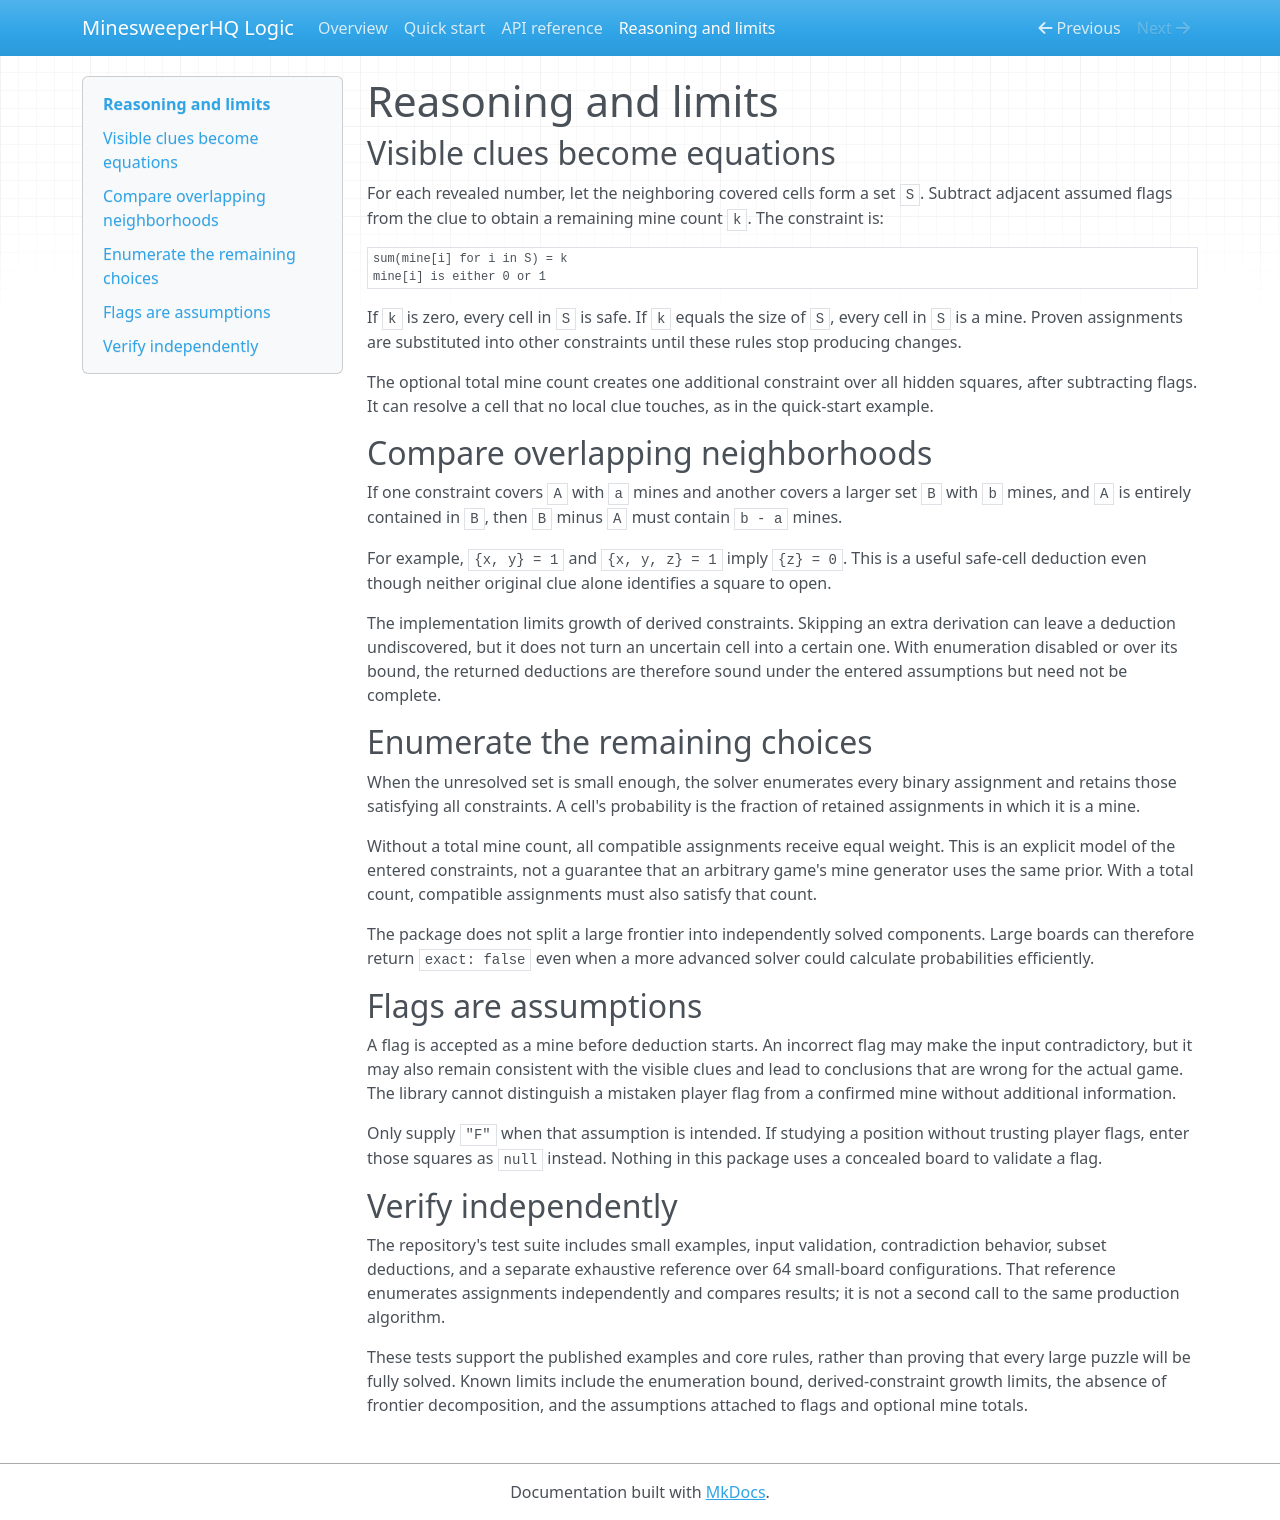

repository: jiankn/minesweeperhq-logic · page: reasoning/index.html · generator: mkdocs

# Reasoning and limits

## Visible clues become equations

For each revealed number, let the neighboring covered cells form a set `S`. Subtract adjacent assumed flags from the clue to obtain a remaining mine count `k`. The constraint is:

```text
sum(mine[i] for i in S) = k
mine[i] is either 0 or 1
```

If `k` is zero, every cell in `S` is safe. If `k` equals the size of `S`, every cell in `S` is a mine. Proven assignments are substituted into other constraints until these rules stop producing changes.

The optional total mine count creates one additional constraint over all hidden squares, after subtracting flags. It can resolve a cell that no local clue touches, as in the quick-start example.

## Compare overlapping neighborhoods

If one constraint covers `A` with `a` mines and another covers a larger set `B` with `b` mines, and `A` is entirely contained in `B`, then `B` minus `A` must contain `b - a` mines.

For example, `{x, y} = 1` and `{x, y, z} = 1` imply `{z} = 0`. This is a useful safe-cell deduction even though neither original clue alone identifies a square to open.

The implementation limits growth of derived constraints. Skipping an extra derivation can leave a deduction undiscovered, but it does not turn an uncertain cell into a certain one. With enumeration disabled or over its bound, the returned deductions are therefore sound under the entered assumptions but need not be complete.

## Enumerate the remaining choices

When the unresolved set is small enough, the solver enumerates every binary assignment and retains those satisfying all constraints. A cell's probability is the fraction of retained assignments in which it is a mine.

Without a total mine count, all compatible assignments receive equal weight. This is an explicit model of the entered constraints, not a guarantee that an arbitrary game's mine generator uses the same prior. With a total count, compatible assignments must also satisfy that count.

The package does not split a large frontier into independently solved components. Large boards can therefore return `exact: false` even when a more advanced solver could calculate probabilities efficiently.

## Flags are assumptions

A flag is accepted as a mine before deduction starts. An incorrect flag may make the input contradictory, but it may also remain consistent with the visible clues and lead to conclusions that are wrong for the actual game. The library cannot distinguish a mistaken player flag from a confirmed mine without additional information.

Only supply `"F"` when that assumption is intended. If studying a position without trusting player flags, enter those squares as `null` instead. Nothing in this package uses a concealed board to validate a flag.

## Verify independently

The repository's test suite includes small examples, input validation, contradiction behavior, subset deductions, and a separate exhaustive reference over 64 small-board configurations. That reference enumerates assignments independently and compares results; it is not a second call to the same production algorithm.

These tests support the published examples and core rules, rather than proving that every large puzzle will be fully solved. Known limits include the enumeration bound, derived-constraint growth limits, the absence of frontier decomposition, and the assumptions attached to flags and optional mine totals.
